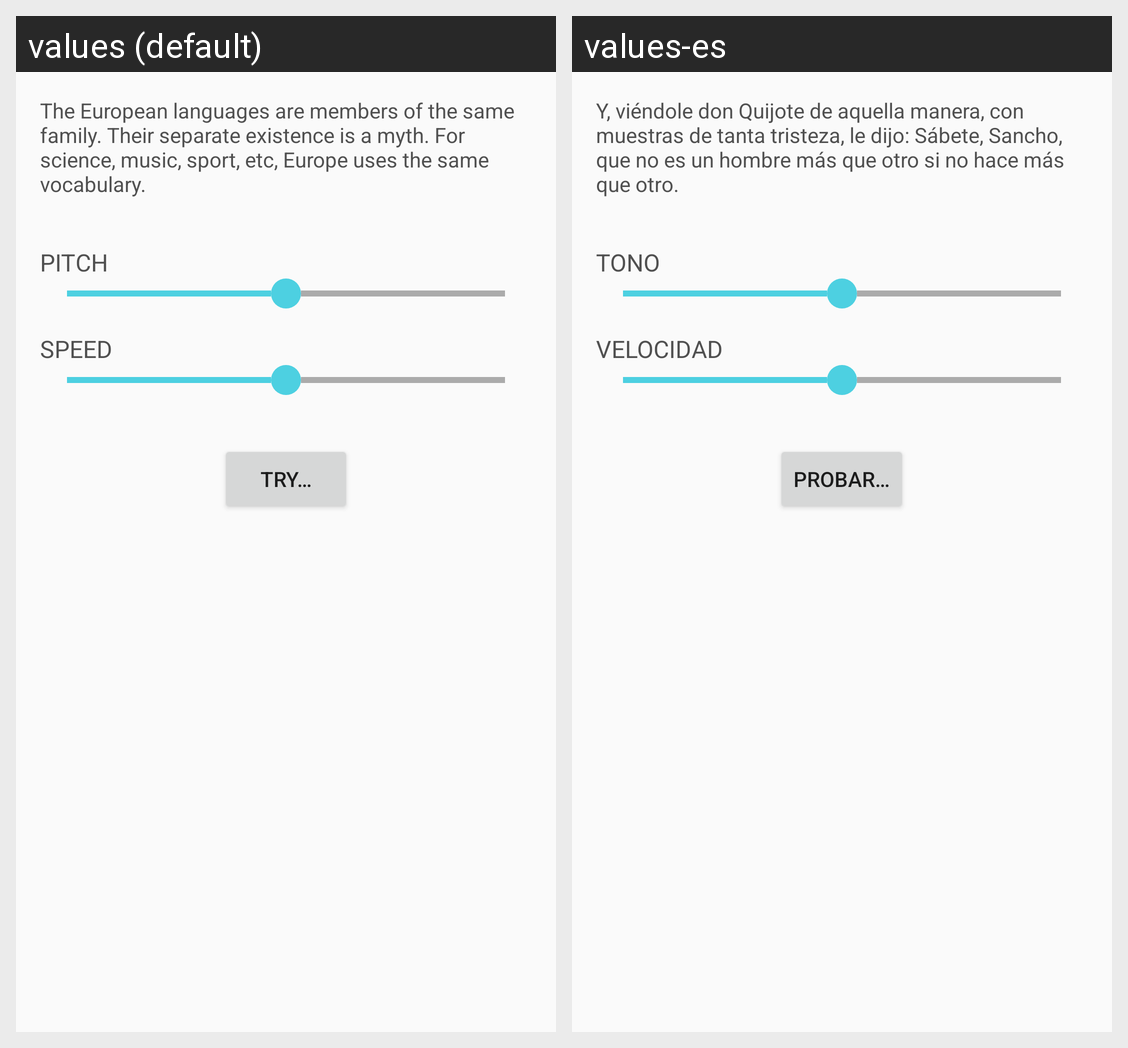

The Android screen above is rendered under two locales of the same app. Produce the string resources it draws, with the default and per-locale values.
Android screen res/layout/tts_settings_layout.xml rendered under 2 locales, left to right: values (default), values-es. Device: Nexus 5 (rendered at 1080×1920; each locale shown at half size, 540×960, under a caption strip naming it); theme DefaultAppThemeMediumDefaultContrast.NoActionBar.
Strings drawn on this screen, with the default value and each locale's value (text and hints the layout hard-codes, and strings that could not be matched under every locale, appear in the picture but are not listed):

TTS_Settings_PlaceholderText
  values: The European languages are members of the same family. Their separate existence is a myth. For science, music, sport, etc, Europe uses the same vocabulary.
  values-es: Y, viéndole don Quijote de aquella manera, con muestras de tanta tristeza, le dijo: Sábete, Sancho, que no es un hombre más que otro si no hace más que otro.

TTS_Settings_Pitch
  values: PITCH
  values-es: TONO

TTS_Settings_Speed
  values: SPEED
  values-es: VELOCIDAD

TTS_Settings_Button
  values: Try…
  values-es: Probar…
